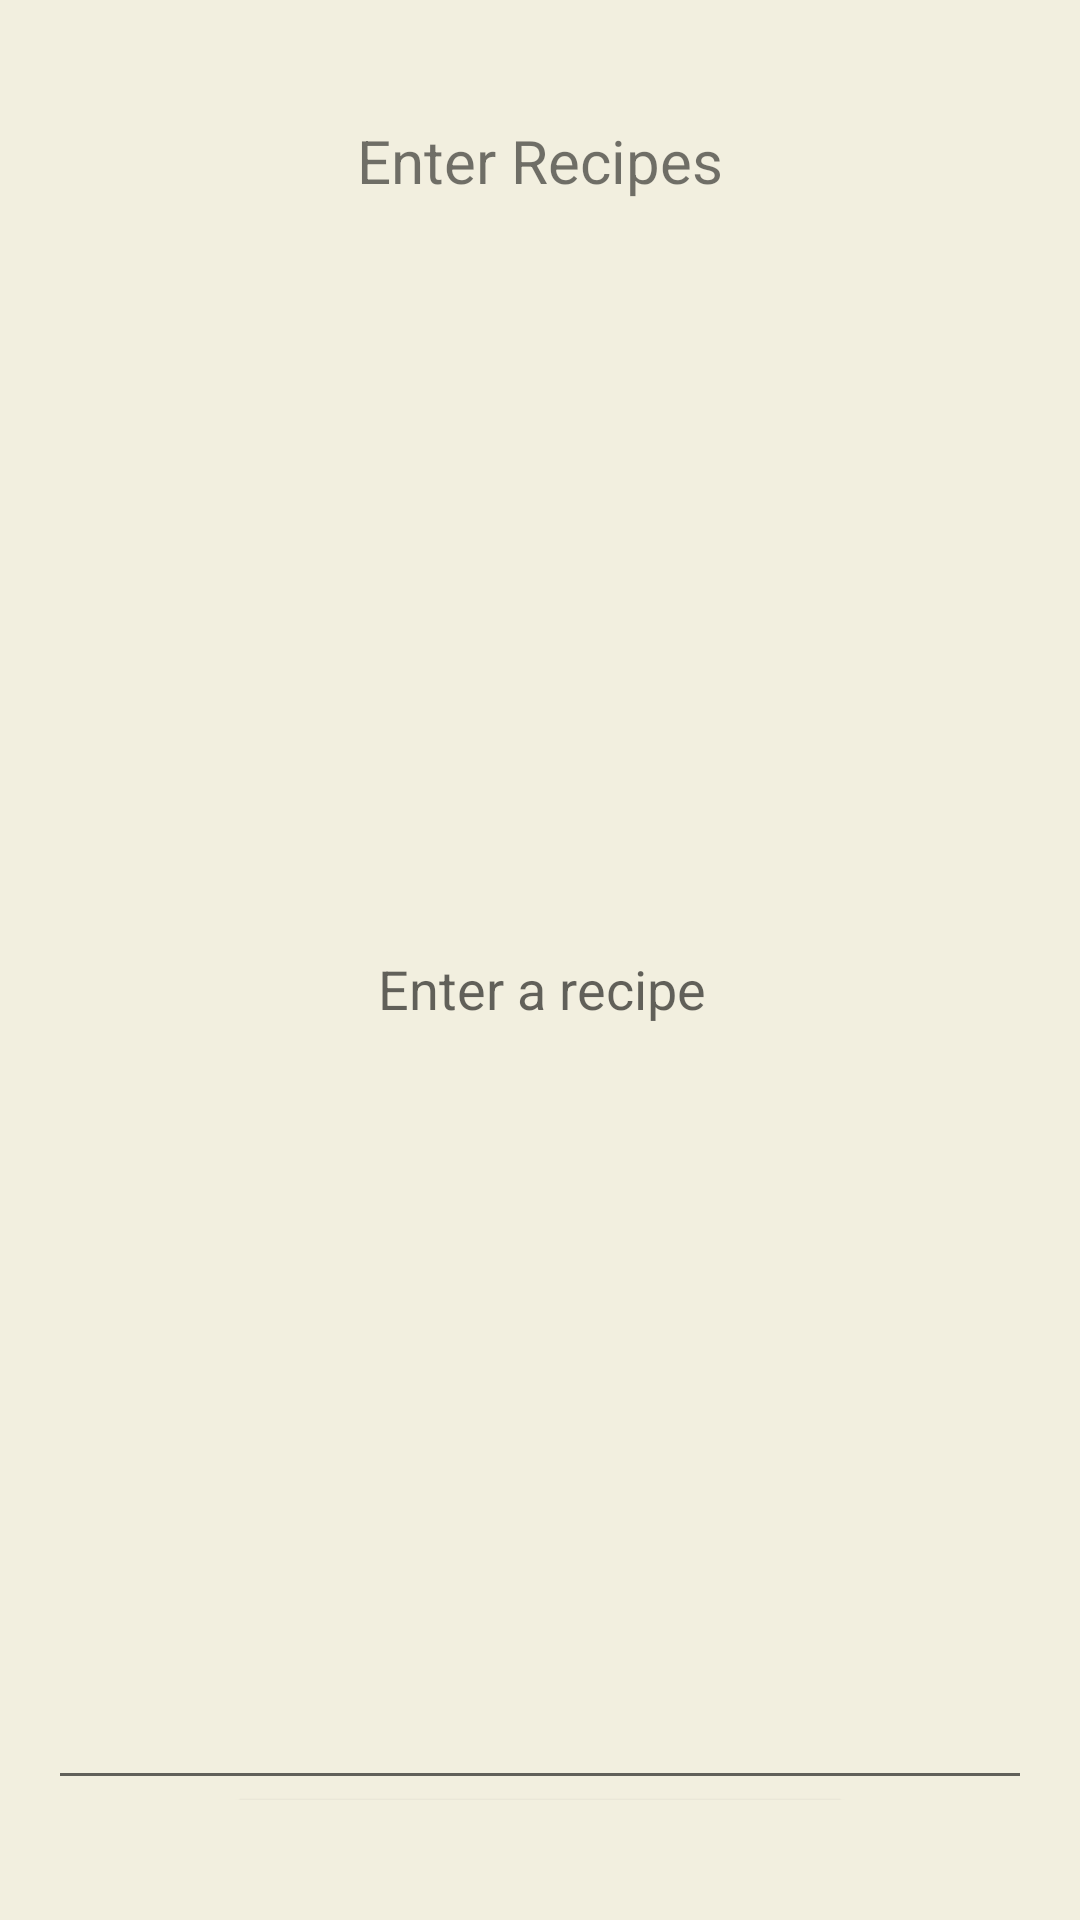

Layout XML and referenced resources for this Android screen:
<!-- AndroidManifest.xml: application theme Theme.Listapp -->
<!-- res/layout/pop_up.xml -->
<?xml version="1.0" encoding="utf-8"?>
<androidx.constraintlayout.widget.ConstraintLayout xmlns:android="http://schemas.android.com/apk/res/android"
    xmlns:app="http://schemas.android.com/apk/res-auto"
    xmlns:tools="http://schemas.android.com/tools"
    android:layout_width="match_parent"
    android:layout_height="match_parent"
    android:background="@color/tan"
    android:paddingLeft="20dp"
    android:paddingTop="40dp"
    android:paddingRight="20dp"
    android:paddingBottom="40dp">


    <TextView
        android:id="@+id/RecipeText1"
        android:layout_width="wrap_content"
        android:layout_height="wrap_content"
        android:gravity="center"
        android:text="Enter Recipes"
        android:textSize="20sp"
        app:layout_constraintBottom_toTopOf="@+id/Redit1"
        app:layout_constraintEnd_toEndOf="parent"
        app:layout_constraintStart_toStartOf="parent"
        tools:layout_editor_absoluteY="88dp" />


    <EditText
        android:id="@+id/Redit1"
        android:layout_width="400dp"
        android:layout_height="match_parent"
        android:layout_marginTop="16dp"
        android:gravity="center"
        android:hint="Enter a recipe"
        app:layout_constraintEnd_toEndOf="parent"
        app:layout_constraintStart_toStartOf="parent"
        app:layout_constraintTop_toBottomOf="@+id/RecipeText1">

    </EditText>

    <Button
        android:id="@+id/RecipeButton1"
        android:layout_width="200dp"
        android:layout_height="wrap_content"
        android:background="@color/orange1"
        android:textColor="@color/white"
        android:text="@string/Submit_button_text"
        app:layout_constraintEnd_toEndOf="parent"
        app:layout_constraintStart_toStartOf="parent"
        app:layout_constraintTop_toBottomOf="@+id/Redit1" />


</androidx.constraintlayout.widget.ConstraintLayout>
<!-- resources referenced by this layout -->
<resources>
  <color name="orange1">#F2BF80</color>
  <color name="tan">#F2EFDF</color>
  <color name="white">#FFFFFFFF</color>
  <string name="Submit_button_text">Add</string>
  <style name="Theme.Listapp" parent="Theme.MaterialComponents.DayNight.DarkActionBar">
          
          <item name="colorPrimary">@color/orange2</item>
          <item name="colorPrimaryVariant">@color/orange1</item>
          <item name="colorOnPrimary">@color/orange1</item>
          
          <item name="colorSecondary">@color/tan</item>
          <item name="colorSecondaryVariant">@color/tan</item>
          <item name="colorOnSecondary">@color/orange1</item>
          
          <item name="android:statusBarColor" tools:targetApi="l">@color/grey1</item>
          
      </style>
  <color name="orange2">#F29057</color>
  <color name="grey1">#262626</color>
</resources>
